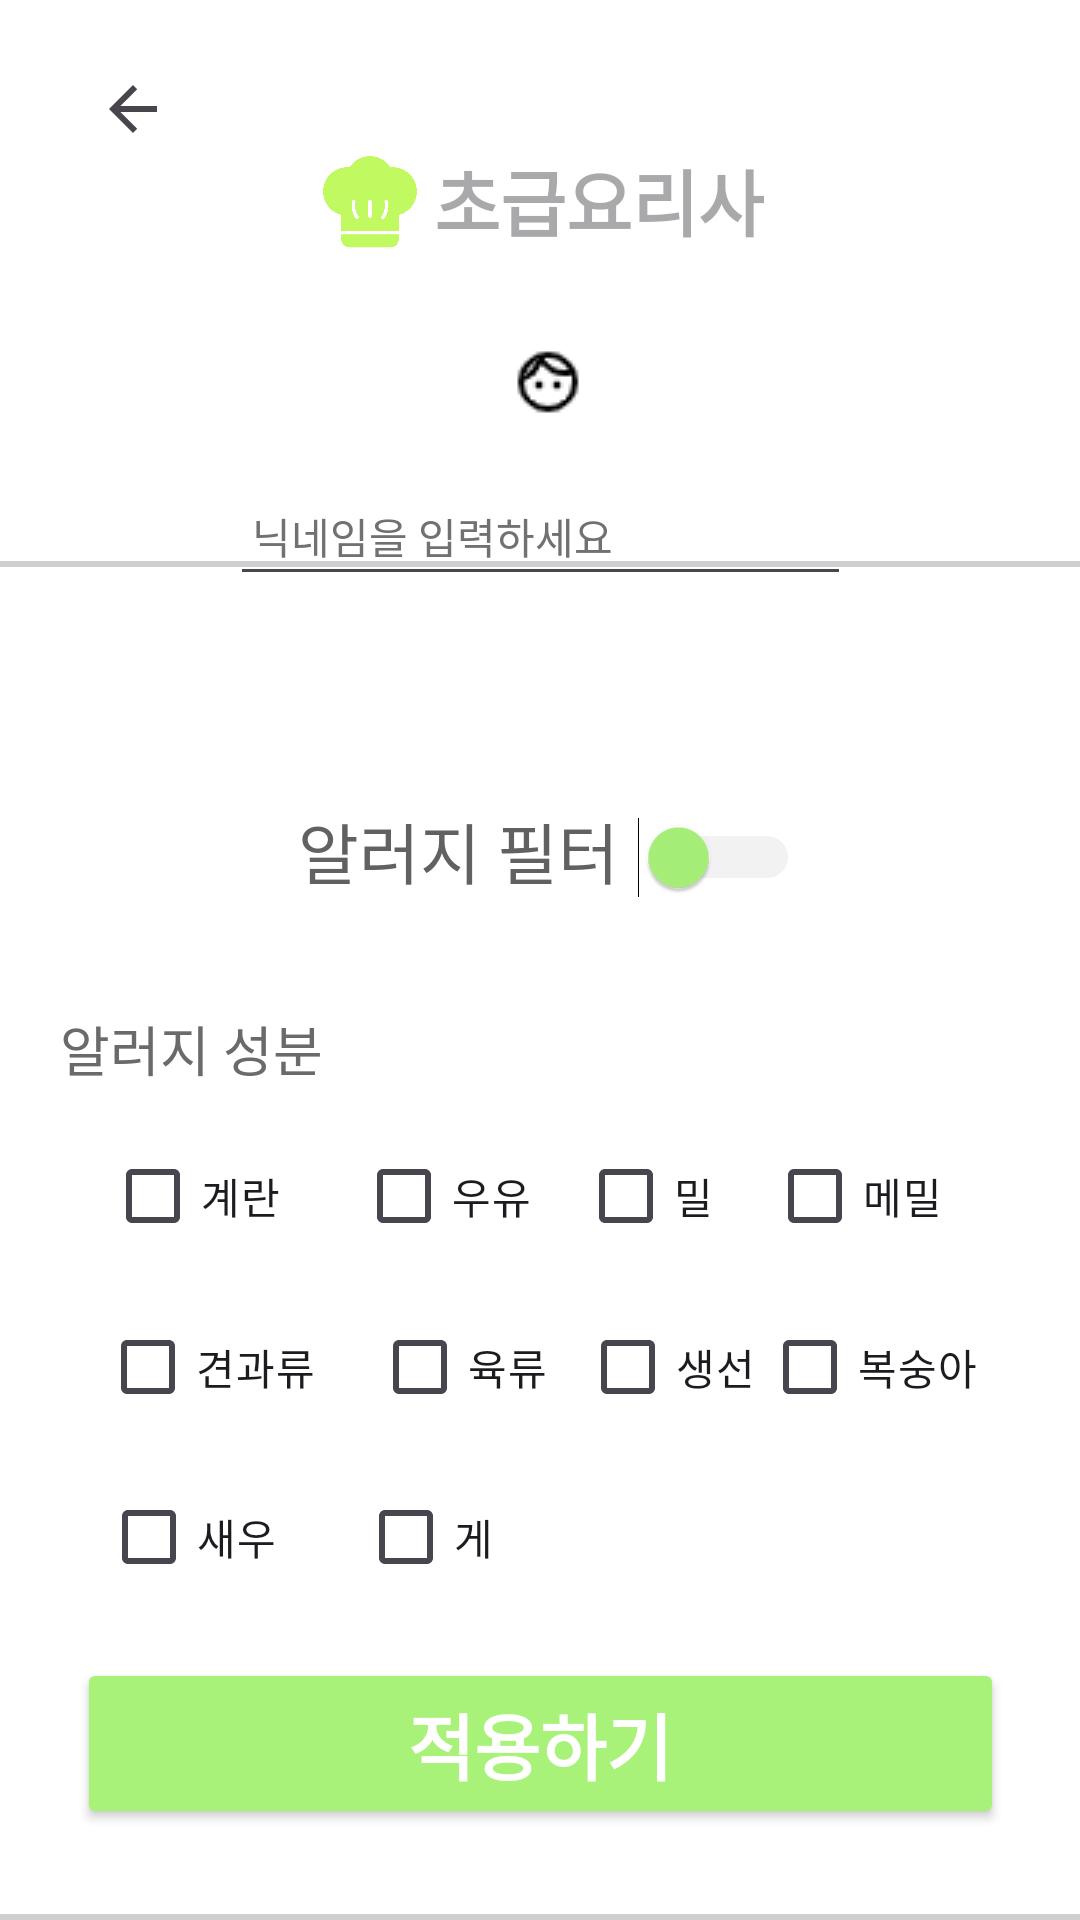

Layout XML and referenced resources for this Android screen:
<!-- AndroidManifest.xml: application theme Theme.Refrigerator_2023Final -->
<!-- res/layout/allergyfilterpage.xml -->
<?xml version="1.0" encoding="utf-8"?>
<androidx.constraintlayout.widget.ConstraintLayout xmlns:android="http://schemas.android.com/apk/res/android"
    xmlns:app="http://schemas.android.com/apk/res-auto"
    xmlns:tools="http://schemas.android.com/tools"
    android:layout_width="match_parent"
    android:layout_height="match_parent"
    android:background="@color/white">

    <ImageButton
        android:id="@+id/imageButton"
        android:layout_width="62dp"
        android:layout_height="45dp"
        android:background="#FFFFFF"
        app:layout_constraintBottom_toBottomOf="parent"
        app:layout_constraintEnd_toEndOf="parent"
        app:layout_constraintHorizontal_bias="0.045"
        app:layout_constraintStart_toStartOf="parent"
        app:layout_constraintTop_toTopOf="parent"
        app:layout_constraintVertical_bias="0.023"
        app:srcCompat="?android:attr/actionModeCloseDrawable" />

    <TextView
        android:id="@+id/textView5"
        android:layout_width="wrap_content"
        android:layout_height="wrap_content"
        android:text="알러지 필터"
        android:textColor="#616161"
        android:textSize="22sp"
        app:layout_constraintBottom_toBottomOf="parent"
        app:layout_constraintEnd_toEndOf="parent"
        app:layout_constraintHorizontal_bias="0.393"
        app:layout_constraintStart_toStartOf="parent"
        app:layout_constraintTop_toTopOf="parent"
        app:layout_constraintVertical_bias="0.44" />

    <Switch
        android:id="@+id/switch2"
        android:layout_width="wrap_content"
        android:layout_height="wrap_content"
        android:switchMinWidth="50dp"
        android:thumbTint="#A8F279"
        android:trackTint="#CDCDCD"
        app:layout_constraintBottom_toBottomOf="parent"
        app:layout_constraintEnd_toEndOf="parent"
        app:layout_constraintHorizontal_bias="0.695"
        app:layout_constraintStart_toStartOf="parent"
        app:layout_constraintTop_toTopOf="parent"
        app:layout_constraintVertical_bias="0.444"
        tools:checked="false" />

    <TextView
        android:id="@+id/textView4"
        android:layout_width="429dp"
        android:layout_height="453dp"
        android:background="@drawable/box"
        app:layout_constraintBottom_toBottomOf="parent"
        app:layout_constraintEnd_toEndOf="parent"
        app:layout_constraintStart_toStartOf="parent"
        app:layout_constraintTop_toTopOf="parent"
        app:layout_constraintVertical_bias="1.0" />

    <TextView
        android:id="@+id/textView6"
        android:layout_width="wrap_content"
        android:layout_height="wrap_content"
        android:text="알러지 성분"
        android:textColor="#6A6A6A"
        android:textSize="18sp"
        app:layout_constraintBottom_toBottomOf="parent"
        app:layout_constraintEnd_toEndOf="parent"
        app:layout_constraintHorizontal_bias="0.073"
        app:layout_constraintStart_toStartOf="parent"
        app:layout_constraintTop_toTopOf="parent"
        app:layout_constraintVertical_bias="0.548" />

    <TextView
        android:id="@+id/textView8"
        android:layout_width="wrap_content"
        android:layout_height="wrap_content"
        android:hint="초급요리사"
        android:textColor="#8C8C8C"
        android:textSize="24sp"
        android:textStyle="bold"
        app:layout_constraintBottom_toBottomOf="@+id/textView4"
        app:layout_constraintEnd_toEndOf="parent"
        app:layout_constraintHorizontal_bias="0.578"
        app:layout_constraintStart_toStartOf="parent"
        app:layout_constraintTop_toTopOf="parent"
        app:layout_constraintVertical_bias="0.081" />

    <ImageView
        android:id="@+id/imageView2"
        android:layout_width="40dp"
        android:layout_height="37dp"
        android:background="#FFFFFF"

        app:layout_constraintBottom_toBottomOf="parent"
        app:layout_constraintEnd_toEndOf="parent"
        app:layout_constraintHorizontal_bias="0.323"
        app:layout_constraintStart_toStartOf="parent"
        app:layout_constraintTop_toTopOf="parent"
        app:layout_constraintVertical_bias="0.082"
        app:srcCompat="@drawable/chefhat" />

    <ImageButton
        android:id="@+id/imageButton6"
        android:layout_width="wrap_content"
        android:layout_height="wrap_content"
        android:backgroundTint="#FFFFFF"
        app:layout_constraintBottom_toBottomOf="parent"
        app:layout_constraintEnd_toEndOf="parent"
        app:layout_constraintHorizontal_bias="0.509"
        app:layout_constraintStart_toStartOf="parent"
        app:layout_constraintTop_toTopOf="parent"
        app:layout_constraintVertical_bias="0.177"
        app:srcCompat="@drawable/profile" />

    <EditText
        android:id="@+id/editTextText"
        android:layout_width="207dp"
        android:layout_height="43dp"
        android:ems="10"
        android:inputType="text"
        android:text=" 닉네임을 입력하세요"
        android:textColor="#717171"
        android:textSize="14sp"
        app:layout_constraintBottom_toBottomOf="parent"
        app:layout_constraintEnd_toEndOf="parent"
        app:layout_constraintStart_toStartOf="parent"
        app:layout_constraintTop_toTopOf="parent"
        app:layout_constraintVertical_bias="0.261" />

    <CheckBox
        android:id="@+id/checkBox"
        android:layout_width="wrap_content"
        android:layout_height="wrap_content"
        android:text="계란"
        app:layout_constraintBottom_toBottomOf="parent"
        app:layout_constraintEnd_toEndOf="parent"
        app:layout_constraintHorizontal_bias="0.116"
        app:layout_constraintStart_toStartOf="parent"
        app:layout_constraintTop_toTopOf="parent"
        app:layout_constraintVertical_bias="0.633" />

    <CheckBox
        android:id="@+id/checkBox2"
        android:layout_width="wrap_content"
        android:layout_height="wrap_content"
        android:text="우유"
        app:layout_constraintBottom_toBottomOf="parent"
        app:layout_constraintEnd_toEndOf="parent"
        app:layout_constraintHorizontal_bias="0.394"
        app:layout_constraintStart_toStartOf="parent"
        app:layout_constraintTop_toTopOf="parent"
        app:layout_constraintVertical_bias="0.633" />

    <CheckBox
        android:id="@+id/checkBox3"
        android:layout_width="wrap_content"
        android:layout_height="wrap_content"
        android:text="밀"
        app:layout_constraintBottom_toBottomOf="parent"
        app:layout_constraintEnd_toEndOf="parent"
        app:layout_constraintHorizontal_bias="0.617"
        app:layout_constraintStart_toStartOf="parent"
        app:layout_constraintTop_toTopOf="parent"
        app:layout_constraintVertical_bias="0.633" />

    <CheckBox
        android:id="@+id/checkBox4"
        android:layout_width="wrap_content"
        android:layout_height="wrap_content"
        android:text="메밀"
        app:layout_constraintBottom_toBottomOf="parent"
        app:layout_constraintEnd_toEndOf="parent"
        app:layout_constraintHorizontal_bias="0.849"
        app:layout_constraintStart_toStartOf="parent"
        app:layout_constraintTop_toTopOf="parent"
        app:layout_constraintVertical_bias="0.633" />

    <CheckBox
        android:id="@+id/checkBox5"
        android:layout_width="wrap_content"
        android:layout_height="wrap_content"
        android:text="견과류"
        app:layout_constraintBottom_toBottomOf="parent"
        app:layout_constraintEnd_toEndOf="parent"
        app:layout_constraintHorizontal_bias="0.116"
        app:layout_constraintStart_toStartOf="parent"
        app:layout_constraintTop_toTopOf="parent"
        app:layout_constraintVertical_bias="0.729" />

    <CheckBox
        android:id="@+id/checkBox6"
        android:layout_width="wrap_content"
        android:layout_height="wrap_content"
        android:text="육류"
        app:layout_constraintBottom_toBottomOf="parent"
        app:layout_constraintEnd_toEndOf="parent"
        app:layout_constraintHorizontal_bias="0.412"
        app:layout_constraintStart_toStartOf="parent"
        app:layout_constraintTop_toTopOf="parent"
        app:layout_constraintVertical_bias="0.729" />

    <CheckBox
        android:id="@+id/checkBox7"
        android:layout_width="wrap_content"
        android:layout_height="wrap_content"
        android:text="생선"
        app:layout_constraintBottom_toBottomOf="parent"
        app:layout_constraintEnd_toEndOf="parent"
        app:layout_constraintHorizontal_bias="0.642"
        app:layout_constraintStart_toStartOf="parent"
        app:layout_constraintTop_toTopOf="parent"
        app:layout_constraintVertical_bias="0.729" />

    <CheckBox
        android:id="@+id/checkBox8"
        android:layout_width="wrap_content"
        android:layout_height="wrap_content"
        android:text="복숭아"
        app:layout_constraintBottom_toBottomOf="parent"
        app:layout_constraintEnd_toEndOf="parent"
        app:layout_constraintHorizontal_bias="0.882"
        app:layout_constraintStart_toStartOf="parent"
        app:layout_constraintTop_toTopOf="parent"
        app:layout_constraintVertical_bias="0.729" />

    <CheckBox
        android:id="@+id/checkBox9"
        android:layout_width="wrap_content"
        android:layout_height="wrap_content"
        android:text="새우"
        app:layout_constraintBottom_toBottomOf="parent"
        app:layout_constraintEnd_toEndOf="parent"
        app:layout_constraintHorizontal_bias="0.112"
        app:layout_constraintStart_toStartOf="parent"
        app:layout_constraintTop_toTopOf="parent"
        app:layout_constraintVertical_bias="0.825" />

    <CheckBox
        android:id="@+id/checkBox10"
        android:layout_width="wrap_content"
        android:layout_height="wrap_content"
        android:text="게"
        app:layout_constraintBottom_toBottomOf="parent"
        app:layout_constraintEnd_toEndOf="parent"
        app:layout_constraintHorizontal_bias="0.382"
        app:layout_constraintStart_toStartOf="parent"
        app:layout_constraintTop_toTopOf="parent"
        app:layout_constraintVertical_bias="0.825" />

    <Button
        android:id="@+id/button"
        android:layout_width="309dp"
        android:layout_height="57dp"
        android:backgroundTint="#A8f279"
        android:text="적용하기"
        android:textColor="#FFFFFF"
        android:textColorLink="#B9ED5F"
        android:textSize="24sp"
        android:textStyle="bold"
        app:layout_constraintBottom_toBottomOf="@+id/textView4"
        app:layout_constraintEnd_toEndOf="parent"
        app:layout_constraintStart_toStartOf="parent"
        app:layout_constraintTop_toTopOf="parent"
        app:layout_constraintVertical_bias="0.948" />

</androidx.constraintlayout.widget.ConstraintLayout>
<!-- resources referenced by this layout -->
<resources>
  <color name="white">#FFFFFFFF</color>
  <!-- drawable box (drawable) -->
  <?xml version="1.0" encoding="utf-8"?>
  <selector xmlns:android="http://schemas.android.com/apk/res/android">
      <item>
          <shape android:shape="rectangle">
              <stroke android:width = "2dp" android:color="#CFCFCF" />
              <padding android:bottom="10dp"
                       android:left="20dp"
                       android:right="10dp"
                       android:top="20dp"/>
              <corners android:bottomLeftRadius="20dp"
                       android:bottomRightRadius="20dp"
                       android:topLeftRadius="20dp"
                       android:topRightRadius="20dp"/>
          </shape>
      </item>
  </selector>
  <!-- drawable chefhat: png bitmap (drawable, 27621 bytes) -->
  <!-- drawable profile: png bitmap (drawable, 547 bytes) -->
  <style name="Theme.Refrigerator_2023Final" parent="Base.Theme.Refrigerator_2023Final" />
  <style name="Base.Theme.Refrigerator_2023Final" parent="Theme.Material3.DayNight.NoActionBar">
          
          
          <item name="colorPrimary">@color/main_color</item>
          <item name="colorPrimaryDark">@color/sub_color</item>
      </style>
  <color name="main_color">#C1F960</color>
  <color name="sub_color">#72DB18</color>
</resources>
